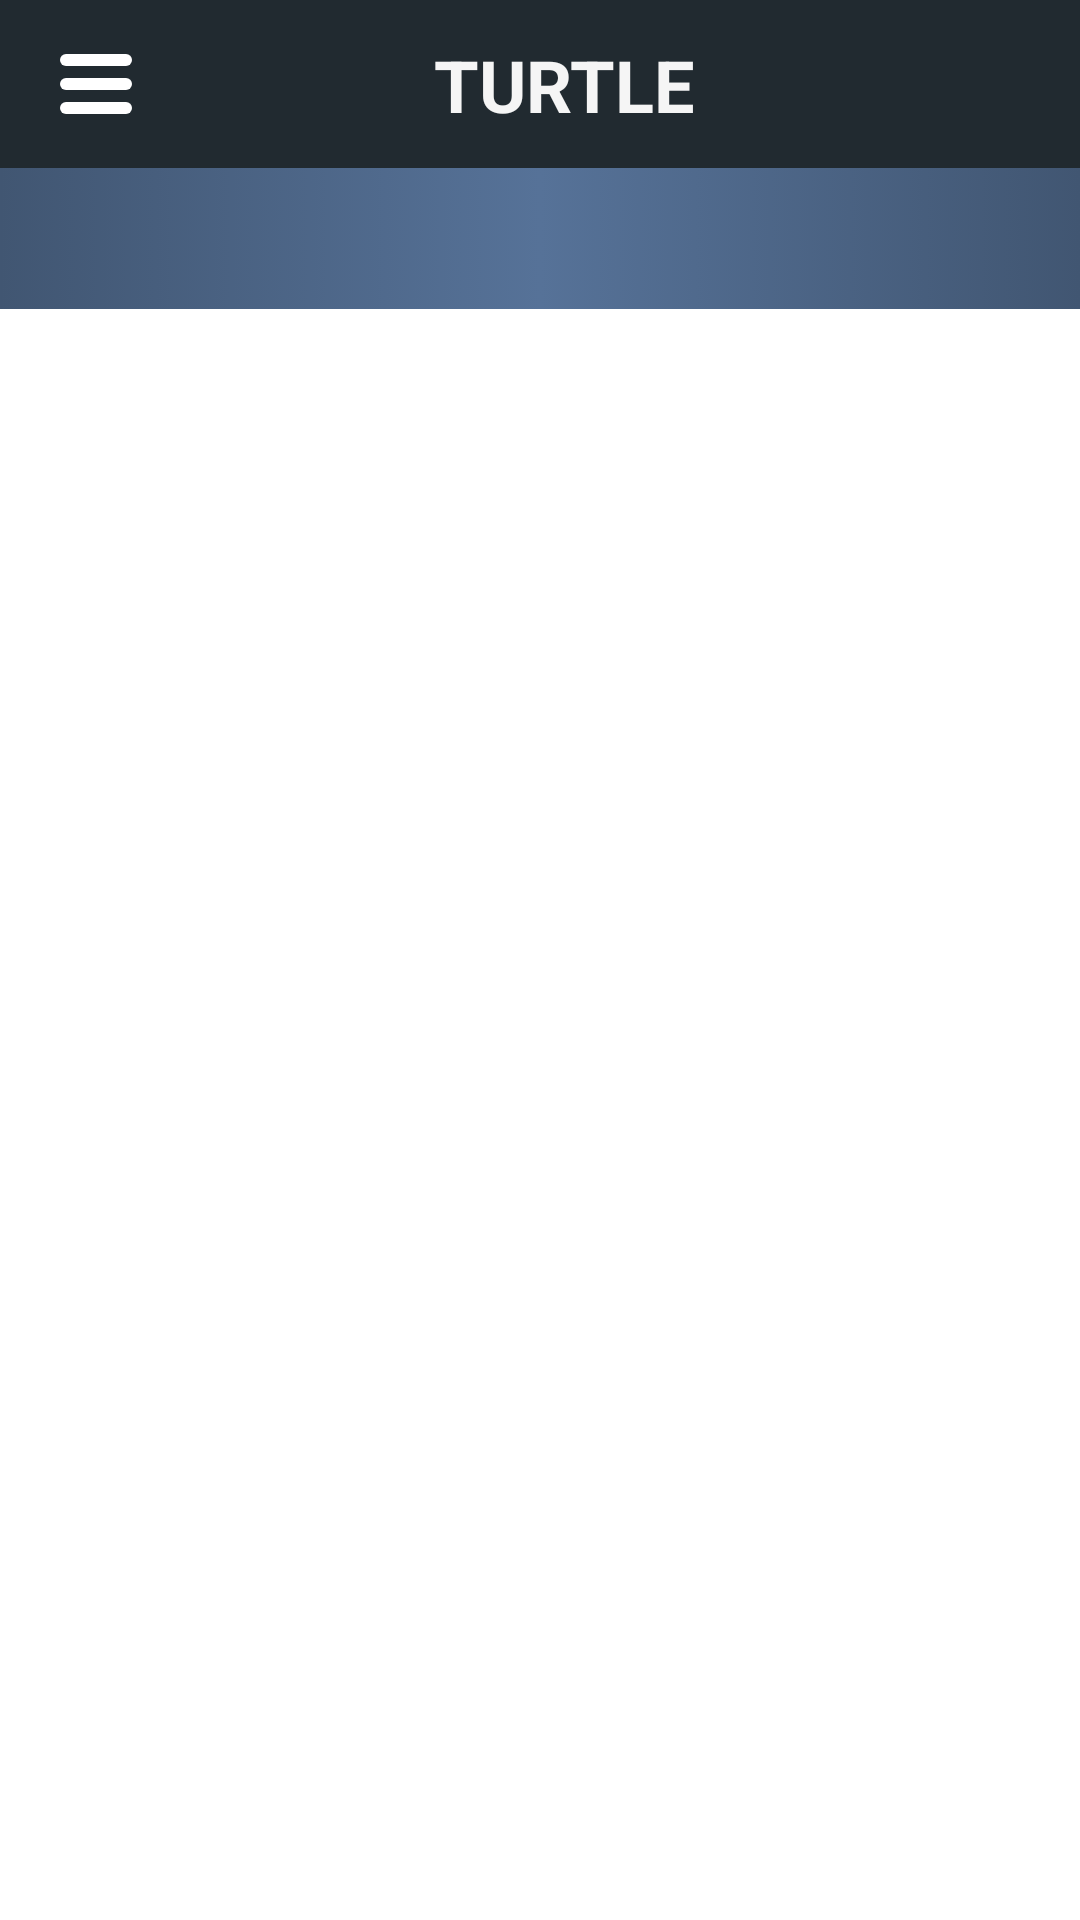

Reconstruct the res/layout file that produces this screen, plus the resources it refers to.
<!-- AndroidManifest.xml: activity theme Theme.Turtle.NoActionBar -->
<!-- res/layout/activity_controller.xml -->
<?xml version="1.0" encoding="utf-8"?>
<androidx.constraintlayout.widget.ConstraintLayout xmlns:android="http://schemas.android.com/apk/res/android"
    xmlns:app="http://schemas.android.com/apk/res-auto"
    xmlns:tools="http://schemas.android.com/tools"
    android:layout_width="match_parent"
    android:layout_height="match_parent"
    tools:context=".ControllerActivity">

    <LinearLayout
        android:id="@+id/controller_top_level_linear_layout"
        android:layout_width="match_parent"
        android:layout_height="match_parent"
        android:orientation="vertical"
        android:weightSum="2"
        app:layout_constraintTop_toBottomOf="@+id/controller_top_bar">

        <include
            android:id="@+id/controller_top_bar"
            layout="@layout/top_bar" />

        <LinearLayout
            android:id="@+id/controller_top_linear_layout"
            android:layout_width="match_parent"
            android:layout_height="0dp"
            android:layout_weight="1"
            android:orientation="vertical">

            <TextView
                android:id="@+id/controller_text_view_top"
                android:layout_width="match_parent"
                android:layout_height="wrap_content"
                android:background="@drawable/gradient_background_text_view"
                android:padding="10dp"
                android:textAlignment="center"
                android:textColor="@color/PrimaryLight"
                android:textSize="20sp" />

            <FrameLayout
                android:id="@+id/controller_fragment_top"
                android:name="se.anad19ps.student.turtle.ControllerDebugFragment"
                android:layout_width="match_parent"
                android:layout_height="match_parent"
                android:layout_margin="10dp" />

        </LinearLayout>

        <LinearLayout
            android:id="@+id/controller_bottom_linear_layout"
            android:layout_width="match_parent"
            android:layout_height="0dp"
            android:layout_weight="1"
            android:orientation="vertical">

            <Spinner
                android:id="@+id/controller_spinner_bottom"
                android:layout_width="match_parent"
                android:layout_height="wrap_content"
                android:background="@drawable/gradient_background_spinner" />

            <FrameLayout
                android:id="@+id/controller_fragment_bottom"
                android:name="se.anad19ps.student.turtle.ControllerArrowButtonsFragment"
                android:layout_width="match_parent"
                android:layout_height="match_parent"
                android:layout_margin="10dp"
                tools:layout="@layout/fragment_controller_arrow_buttons" />
        </LinearLayout>
    </LinearLayout>

    <include layout="@layout/drawer_layout"></include>


</androidx.constraintlayout.widget.ConstraintLayout>
<!-- res/layout/top_bar.xml (included above) -->
<?xml version="1.0" encoding="utf-8"?>
<androidx.appcompat.widget.Toolbar
    xmlns:android="http://schemas.android.com/apk/res/android"
    xmlns:app="http://schemas.android.com/apk/res-auto"
    android:layout_width="match_parent"
    android:layout_height="?attr/actionBarSize"
    android:background="@color/PrimaryDark"
    android:id="@+id/top_bar"
    android:theme="@style/ThemeOverlay.AppCompat.Dark">

    <androidx.constraintlayout.widget.ConstraintLayout
        android:layout_width="match_parent"
        android:layout_height="match_parent">

        <ImageView
            android:id="@+id/hamburgerMenuIcon"
            android:layout_width="wrap_content"
            android:layout_height="wrap_content"
            android:src="@drawable/hamburger_menu_icon"
            app:layout_constraintBottom_toBottomOf="parent"
            app:layout_constraintStart_toStartOf="parent"
            app:layout_constraintTop_toTopOf="parent"
            android:contentDescription="@string/hamburger_menu_description" />

        <TextView
            android:layout_width="wrap_content"
            android:layout_height="wrap_content"
            android:text="@string/turtle"
            android:textSize="24sp"
            android:textStyle="bold"
            android:textColor="@color/PrimaryLight"
            app:layout_constraintBottom_toBottomOf="parent"
            app:layout_constraintEnd_toEndOf="parent"
            app:layout_constraintStart_toStartOf="parent"
            app:layout_constraintTop_toTopOf="parent" />


    </androidx.constraintlayout.widget.ConstraintLayout>

</androidx.appcompat.widget.Toolbar>
<!-- res/layout/fragment_controller_arrow_buttons.xml (included above) -->
<?xml version="1.0" encoding="utf-8"?>
<androidx.gridlayout.widget.GridLayout
    xmlns:android="http://schemas.android.com/apk/res/android"
    xmlns:app="http://schemas.android.com/apk/res-auto"
    xmlns:tools="http://schemas.android.com/tools"

    android:layout_width="match_parent"
    android:layout_height="match_parent"
    android:layout_gravity="center"
    android:background="@drawable/controller_arrows_fragment_style"
    android:clickable="true"
    android:focusable="true"
    tools:context=".ControllerArrowButtonsFragment"
    app:columnCount="1"
    app:orientation="vertical"
    app:rowCount="3">


    <LinearLayout
        android:layout_width="match_parent"
        android:layout_height="0dp"
        android:layout_margin="4dp"
        android:gravity="center"
        android:orientation="horizontal"
        android:weightSum="3"
        app:layout_rowWeight="1">

        <androidx.appcompat.widget.AppCompatButton
            android:id="@+id/fragment_controller_arrows_button_avoid_obstacles"
            android:layout_width="0dp"
            android:layout_height="wrap_content"
            android:layout_margin="4dp"
            android:layout_weight="1"
            android:text="@string/avoidance" />

        <androidx.appcompat.widget.AppCompatButton
            android:id="@+id/fragment_controller_arrows_button_stop"
            android:layout_width="0dp"
            android:layout_height="wrap_content"
            android:layout_margin="4dp"
            android:layout_weight="1"
            android:text="@string/stop" />

        <androidx.appcompat.widget.AppCompatButton
            android:id="@+id/fragment_controller_arrows_button_line_follower"
            android:layout_width="0dp"
            android:layout_height="wrap_content"
            android:layout_margin="4dp"
            android:layout_weight="1"
            android:text="@string/line_follow" />

    </LinearLayout>

    <LinearLayout
        android:layout_width="match_parent"
        android:layout_height="0dp"
        android:layout_margin="4dp"
        android:gravity="center"
        android:orientation="horizontal"
        app:layout_rowWeight="1"
        android:weightSum="3">

        <androidx.appcompat.widget.AppCompatButton
            android:id="@+id/fragment_controller_arrows_button_gear_up"
            android:layout_width="0dp"
            android:layout_height="wrap_content"
            android:layout_margin="4dp"
            android:layout_weight="1"
            android:text="@string/gear_up" />

        <ImageButton
            android:id="@+id/fragment_controller_arrows_button_up"
            android:layout_width="0dp"
            android:layout_weight="1"
            android:layout_height="match_parent"
            android:layout_marginLeft="20sp"
            android:layout_marginRight="20sp"
            android:adjustViewBounds="true"
            android:scaleType="fitXY"
            android:background="@color/PrimaryDark"
            app:srcCompat="@drawable/controller_arrow_button_up"
            android:contentDescription="@string/arrow_up" />

        <androidx.appcompat.widget.AppCompatButton
            android:id="@+id/fragment_controller_arrows_button_gear_down"
            android:layout_width="0dp"
            android:layout_height="wrap_content"
            android:layout_margin="4dp"
            android:layout_weight="1"
            android:text="@string/gear_down" />

    </LinearLayout>

    <LinearLayout
        android:layout_width="match_parent"
        android:layout_height="0dp"
        android:layout_margin="4dp"
        android:gravity="center"
        android:orientation="horizontal"
        app:layout_rowWeight="1"
        android:weightSum="3">

        <ImageButton
            android:id="@+id/fragment_controller_arrows_button_left"
            android:layout_width="0dp"
            android:layout_height="match_parent"
            android:layout_weight="1"
            android:adjustViewBounds="true"
            android:scaleType="fitXY"
            android:background="@color/PrimaryDark"
            app:srcCompat="@drawable/controller_arrow_button_left"
            android:contentDescription="@string/arrow_left" />

        <ImageButton
            android:id="@+id/fragment_controller_arrows_button_down"
            android:layout_width="0dp"
            android:layout_height="match_parent"
            android:layout_weight="1"
            android:layout_marginLeft="20sp"
            android:layout_marginRight="20sp"
            android:adjustViewBounds="true"
            android:scaleType="fitXY"
            android:background="@color/PrimaryDark"
            app:srcCompat="@drawable/controller_arrow_button_down"
            android:contentDescription="@string/arrow_down" />

        <ImageButton
            android:id="@+id/fragment_controller_arrows_button_right"
            android:layout_width="0dp"
            android:layout_height="match_parent"
            android:layout_weight="1"
            android:adjustViewBounds="true"
            android:scaleType="fitXY"
            android:background="@color/PrimaryDark"
            app:srcCompat="@drawable/controller_arrow_button_right"
            android:contentDescription="@string/arrow_right" />

    </LinearLayout>

</androidx.gridlayout.widget.GridLayout>
<!-- res/layout/drawer_layout.xml (included above) -->
<androidx.drawerlayout.widget.DrawerLayout xmlns:android="http://schemas.android.com/apk/res/android"
    xmlns:app="http://schemas.android.com/apk/res-auto"
    xmlns:tools="http://schemas.android.com/tools"
    android:id="@+id/drawerLayout"
    android:layout_width="match_parent"
    android:layout_height="match_parent"
    tools:context=".HamburgerMenu">

    <androidx.constraintlayout.widget.ConstraintLayout
        android:layout_width="match_parent"
        android:layout_height="match_parent">
    </androidx.constraintlayout.widget.ConstraintLayout>

    <com.google.android.material.navigation.NavigationView
        android:id="@+id/navView"
        android:layout_width="wrap_content"
        android:layout_height="match_parent"
        app:headerLayout="@layout/nav_header"
        app:menu="@menu/nav_drawer_menu"
        android:layout_gravity="start"
        android:fitsSystemWindows="true"/>

</androidx.drawerlayout.widget.DrawerLayout>
<!-- resources referenced by this layout -->
<resources>
  <color name="PrimaryDark">#212A30</color>
  <color name="PrimaryLight">#F5F5F5</color>
  <!-- drawable controller_arrow_button_up (drawable) -->
  <?xml version="1.0" encoding="utf-8"?>
  <layer-list xmlns:android="http://schemas.android.com/apk/res/android"
      android:shape="rectangle" >
  
      <item>
          <shape>
              <corners android:radius="5dp"/>
              <stroke android:width="1dp"
                  android:color="@color/PrimaryLight" />
  
          </shape>
      </item>
  
      <item android:drawable="@drawable/controller_arrow_up"/>
  
  </layer-list>
  <!-- drawable controller_arrows_fragment_style (drawable) -->
  <?xml version="1.0" encoding="utf-8"?>
  <shape xmlns:android="http://schemas.android.com/apk/res/android">
      <solid android:color="@color/PrimaryDark" />
      <corners android:radius="5dp" />
  </shape>
  <!-- drawable gradient_background_text_view (drawable) -->
  <?xml version="1.0" encoding="utf-8"?>
  <selector xmlns:android="http://schemas.android.com/apk/res/android">
  
      <item>
          <shape>
              <gradient android:angle="0" android:centerColor="#567298" android:endColor="#415672" android:startColor="#415672" />
          </shape>
      </item>
  </selector>
  <string name="arrow_down">Arrow down</string>
  <string name="arrow_left">Arrow left</string>
  <string name="arrow_right">Arrow right</string>
  <string name="arrow_up">Arrow up</string>
  <string name="avoidance">Avoidance</string>
  <string name="gear_down">Gear down</string>
  <string name="gear_up">Gear up</string>
  <string name="hamburger_menu_description">Menu button</string>
  <string name="line_follow">Line follow</string>
  <string name="stop">Stop</string>
  <string name="turtle">TURTLE</string>
  <style name="Theme.Turtle.NoActionBar">
          <item name="windowActionBar">false</item>
          <item name="windowNoTitle">true</item>
      </style>
  <!-- drawable controller_arrow_down (drawable) -->
  <vector xmlns:android="http://schemas.android.com/apk/res/android"
      android:width="24dp"
      android:height="24dp"
      android:viewportWidth="24"
      android:viewportHeight="24">
      <path
          android:fillColor="@color/PrimaryLight"
          android:pathData="M20,12l-1.41,-1.41L13,16.17V4h-2v12.17l-5.58,-5.59L4,12l8,8 8,-8z" />
  </vector>
  <!-- drawable controller_arrow_left (drawable) -->
  <vector xmlns:android="http://schemas.android.com/apk/res/android"
      android:width="24dp"
      android:height="24dp"
      android:viewportWidth="24"
      android:viewportHeight="24">
      <path
          android:fillColor="@color/PrimaryLight"
          android:pathData="M20,11H7.83l5.59,-5.59L12,4l-8,8 8,8 1.41,-1.41L7.83,13H20v-2z"/>
  </vector>
  <!-- drawable controller_arrow_right (drawable) -->
  <vector xmlns:android="http://schemas.android.com/apk/res/android"
      android:width="24dp"
      android:height="24dp"
      android:viewportWidth="24"
      android:viewportHeight="24">
      <path
          android:fillColor="@color/PrimaryLight"
          android:pathData="M12,4l-1.41,1.41L16.17,11H4v2h12.17l-5.58,5.59L12,20l8,-8z" />
  </vector>
  <!-- drawable controller_arrow_up (drawable) -->
  <vector xmlns:android="http://schemas.android.com/apk/res/android"
      android:width="24dp"
      android:height="24dp"
      android:viewportWidth="24"
      android:viewportHeight="24">
      <path
          android:fillColor="@color/PrimaryLight"
          android:pathData="M4,12l1.41,1.41L11,7.83V20h2V7.83l5.58,5.59L20,12l-8,-8 -8,8z" />
  </vector>
  <!-- drawable hamburger_line (drawable) -->
  <?xml version="1.0" encoding="utf-8"?>
  <shape xmlns:android="http://schemas.android.com/apk/res/android"
      android:shape="rectangle">
      <size
          android:width="24dp"
          android:height="4dp" />
      <solid android:color="#ffffff" />
      <corners android:radius="10dp" />
  </shape>
</resources>
